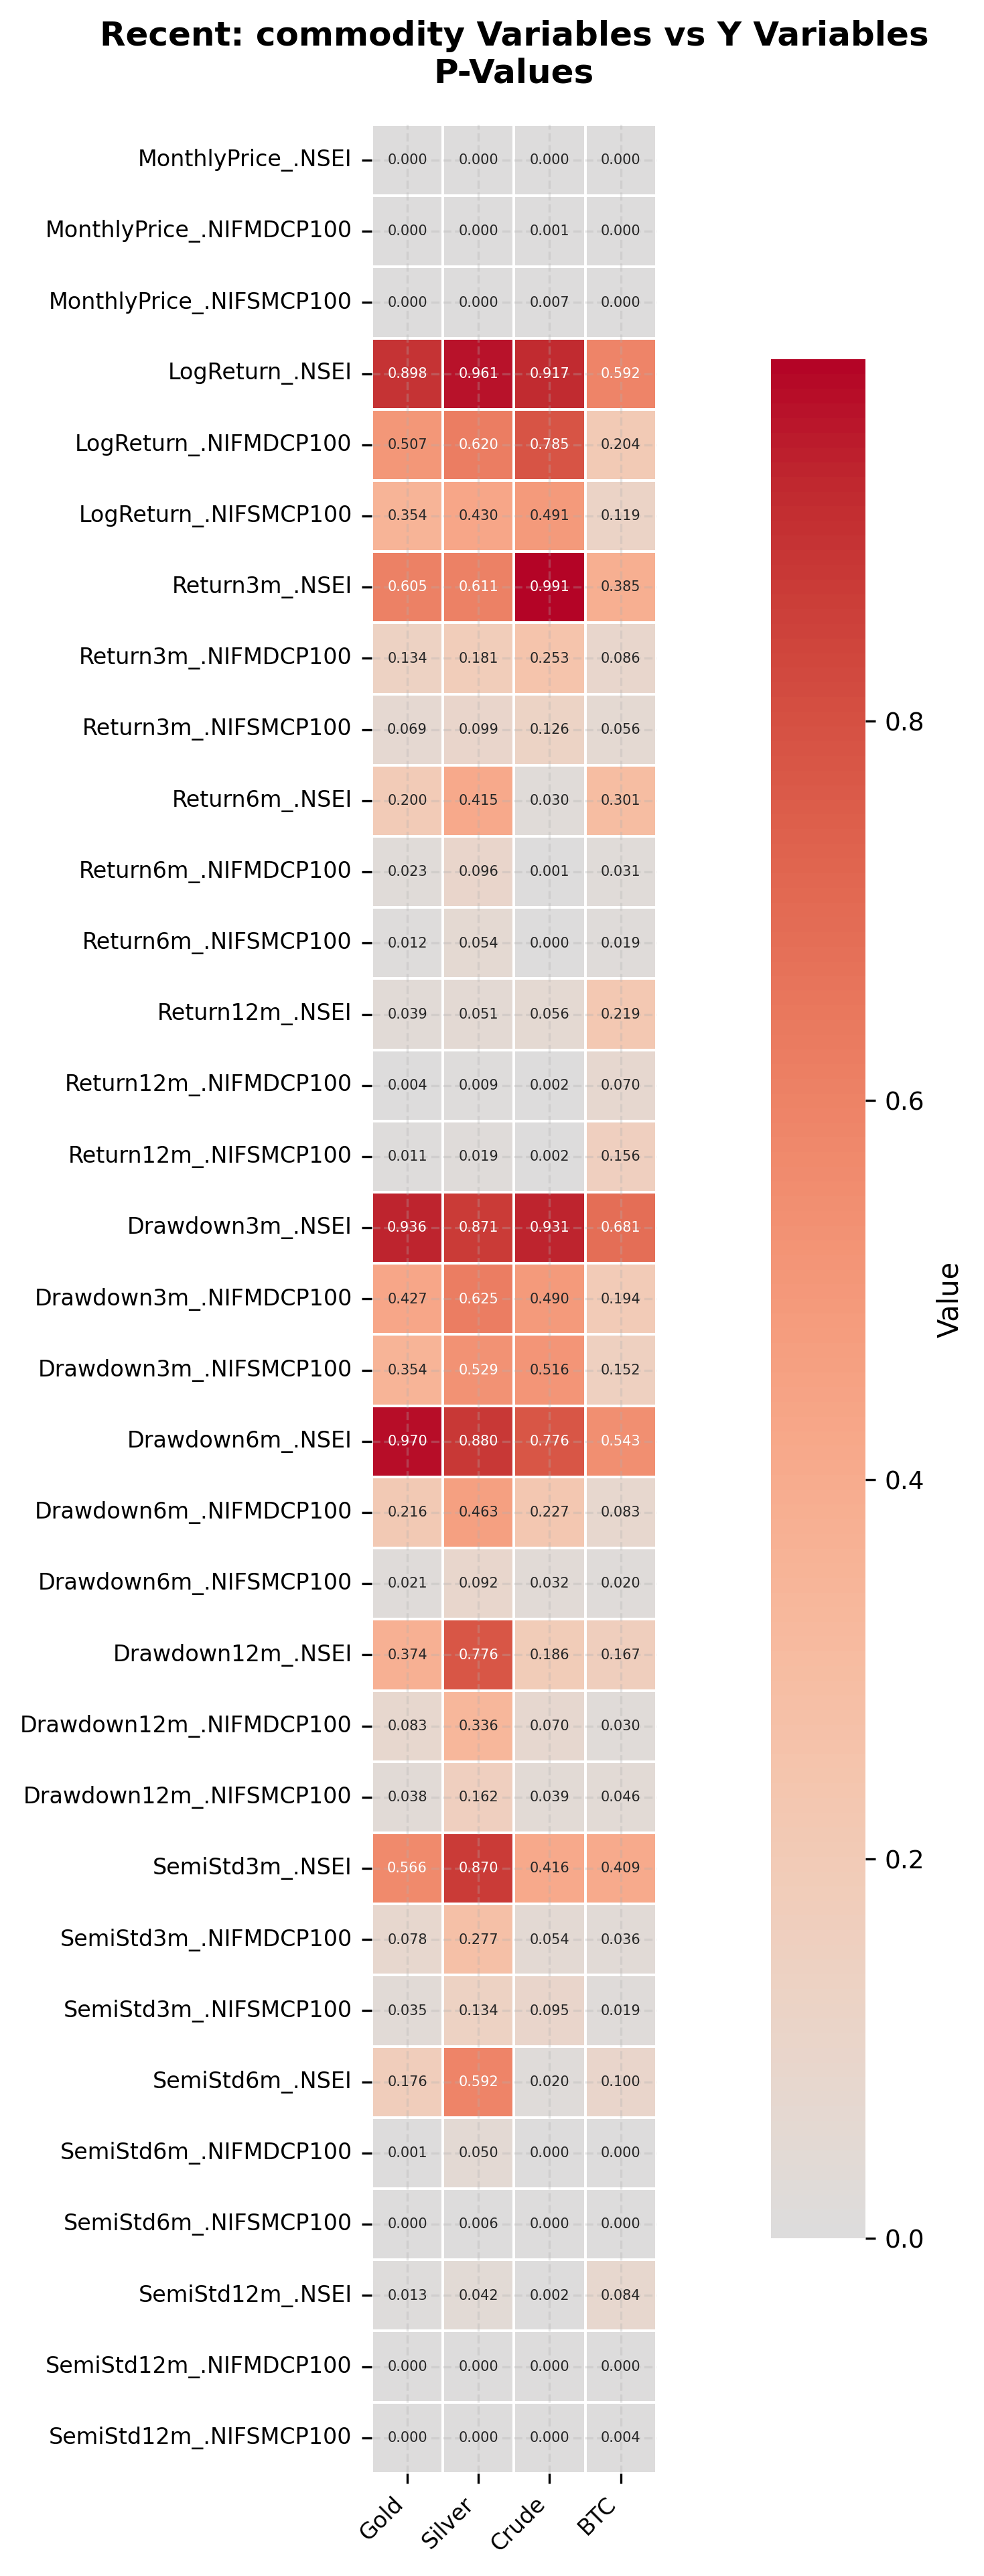

Source data for this figure (header and first rows):
, Gold, Silver, Crude, BTC
MonthlyPrice_.NSEI, 1.7366911020388898e-08, 5.29011223271425e-07, 0.0001301, 6.383915618357605e-11
MonthlyPrice_.NIFMDCP100, 2.8458741652137576e-07, 4.126497512579874e-06, 0.0008481, 2.666586951249883e-10
MonthlyPrice_.NIFSMCP100, 2.0996782571502948e-05, 0.0001293, 0.007114, 2.2529498933110403e-08
LogReturn_.NSEI, 0.8975, 0.9605, 0.917, 0.5924
LogReturn_.NIFMDCP100, 0.5066, 0.6195, 0.7845, 0.2037
LogReturn_.NIFSMCP100, 0.3538, 0.4305, 0.491, 0.1186
Return3m_.NSEI, 0.605, 0.6109, 0.9908, 0.3848
Return3m_.NIFMDCP100, 0.1339, 0.1814, 0.2532, 0.08641
Return3m_.NIFSMCP100, 0.0688, 0.09923, 0.1262, 0.05604
Return6m_.NSEI, 0.1999, 0.4148, 0.0301, 0.3013
Return6m_.NIFMDCP100, 0.02346, 0.09603, 0.001436, 0.03067
Return6m_.NIFSMCP100, 0.01164, 0.05445, 0.0004786, 0.01884
Return12m_.NSEI, 0.03869, 0.05104, 0.05557, 0.219
Return12m_.NIFMDCP100, 0.004052, 0.00864, 0.001746, 0.07006
Return12m_.NIFSMCP100, 0.01054, 0.01865, 0.001553, 0.156
Drawdown3m_.NSEI, 0.9357, 0.8708, 0.9314, 0.6814
Drawdown3m_.NIFMDCP100, 0.4272, 0.6246, 0.4899, 0.1943
Drawdown3m_.NIFSMCP100, 0.3538, 0.529, 0.5155, 0.1523
Drawdown6m_.NSEI, 0.9701, 0.8797, 0.7763, 0.5429
Drawdown6m_.NIFMDCP100, 0.2164, 0.4634, 0.2269, 0.08347
Drawdown6m_.NIFSMCP100, 0.02085, 0.09184, 0.03184, 0.01957
Drawdown12m_.NSEI, 0.3735, 0.7762, 0.186, 0.1672
Drawdown12m_.NIFMDCP100, 0.08323, 0.3359, 0.06969, 0.02993
Drawdown12m_.NIFSMCP100, 0.03813, 0.1621, 0.03926, 0.04573
SemiStd3m_.NSEI, 0.5656, 0.8697, 0.4163, 0.4094
SemiStd3m_.NIFMDCP100, 0.07835, 0.2772, 0.05403, 0.03604
SemiStd3m_.NIFSMCP100, 0.03494, 0.1337, 0.09453, 0.0185
SemiStd6m_.NSEI, 0.1758, 0.592, 0.01995, 0.09969
SemiStd6m_.NIFMDCP100, 0.001417, 0.05013, 0.0002041, 0.0001673
SemiStd6m_.NIFSMCP100, 0.0001034, 0.006435, 0.0001082, 7.510669551402671e-05
SemiStd12m_.NSEI, 0.01258, 0.0416, 0.001712, 0.08392
SemiStd12m_.NIFMDCP100, 1.863167957694145e-07, 1.1252908523440297e-05, 5.854565290341895e-07, 6.38516846265258e-05
SemiStd12m_.NIFSMCP100, 1.9088186743010382e-05, 0.0001198, 4.451275450478853e-05, 0.00421
